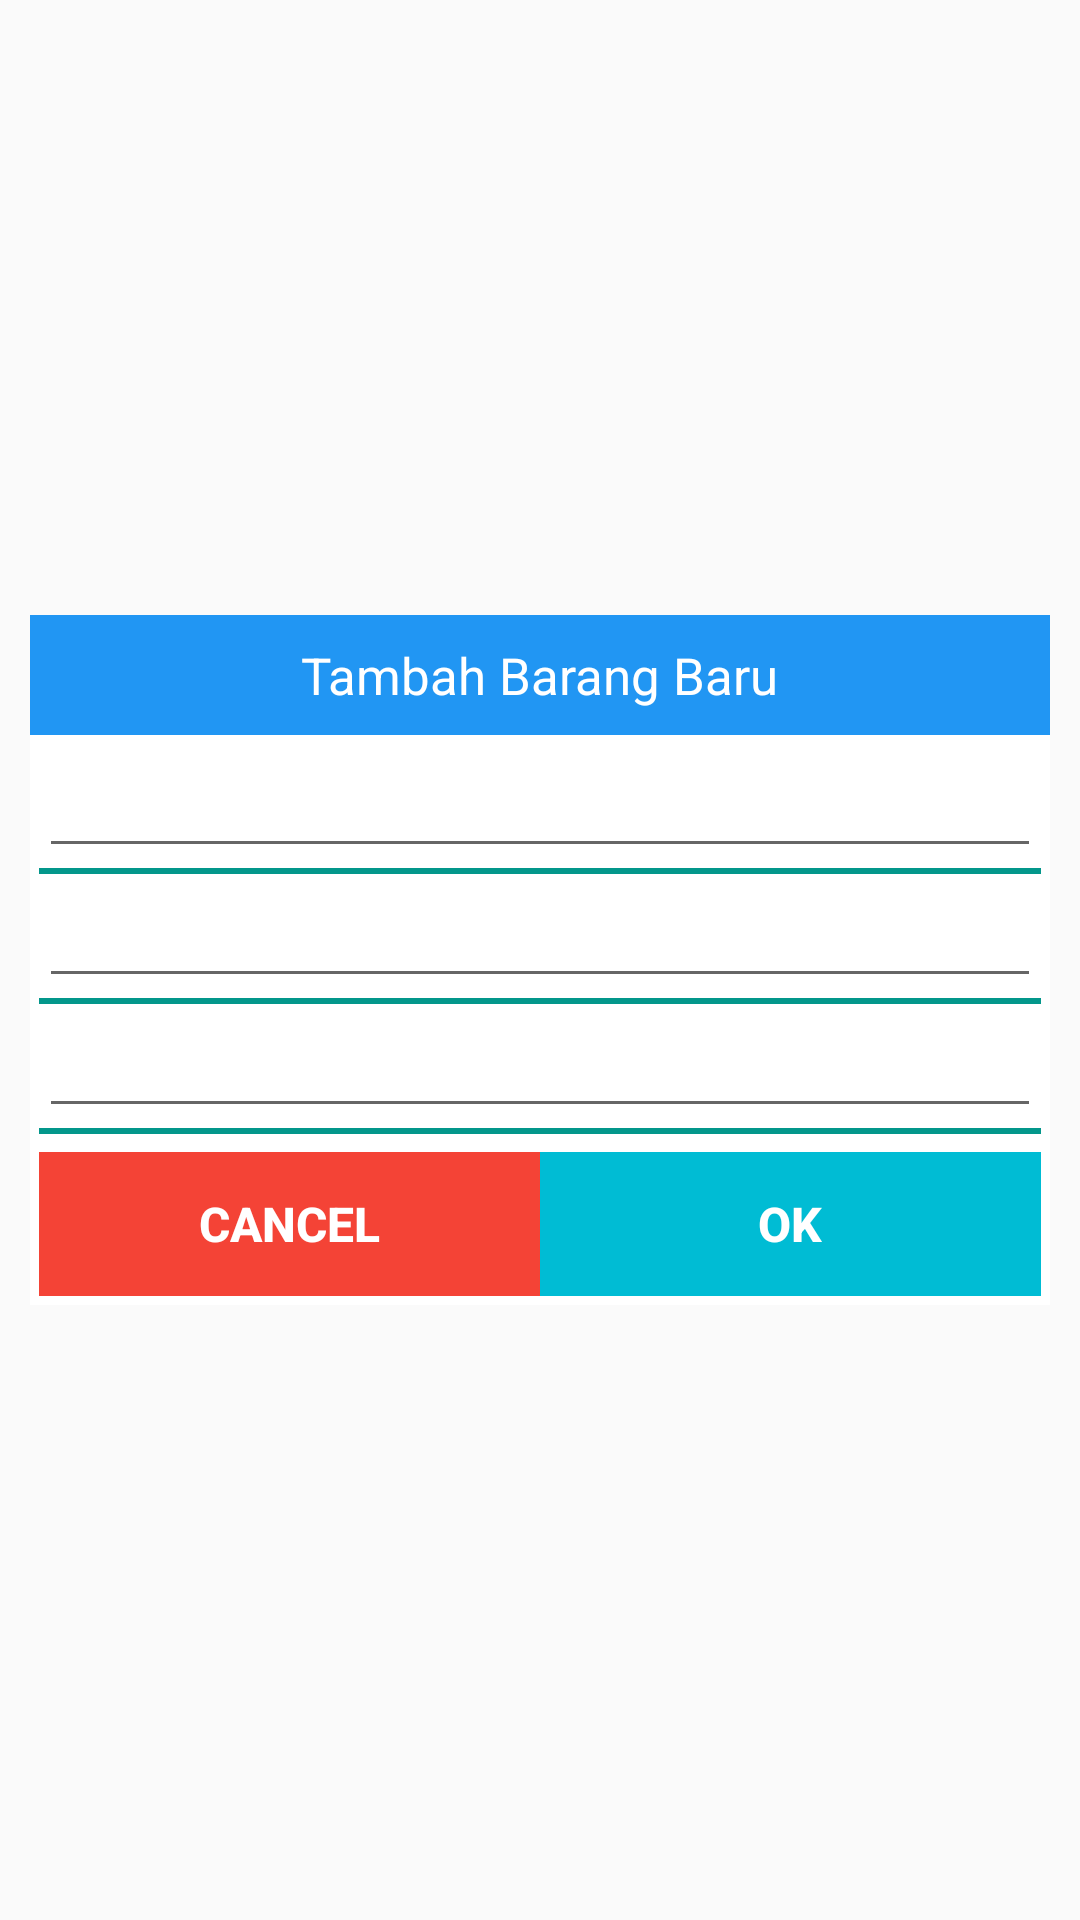

Produce the Android XML layout that renders to this screen, including the resource entries it uses.
<!-- AndroidManifest.xml: application theme Theme.TestKasirPintar -->
<!-- res/layout/custom_dialog.xml -->
<?xml version="1.0" encoding="utf-8"?>
<LinearLayout xmlns:tools="http://schemas.android.com/tools"
    android:orientation="vertical"
    xmlns:android="http://schemas.android.com/apk/res/android"
    android:layout_width="wrap_content"
    android:layout_height="wrap_content"
    android:gravity="center">

    <LinearLayout
        android:id="@+id/linearLayoutMainOtp"
        android:layout_height="wrap_content"
        android:orientation="vertical"
        android:visibility="visible"
        android:background="@color/white"
        android:layout_marginRight="10dp"
        android:layout_marginLeft="10dp"
        android:layout_width="match_parent">
        <LinearLayout
            android:layout_width="match_parent"
            android:layout_height="40dp"
            android:gravity="center"
            android:background="#2196F3">
            <TextView
                android:id="@+id/txt_header"
                android:layout_width="wrap_content"
                android:layout_height="wrap_content"
                android:textColor="@color/white"
                android:textSize="17sp"
                android:text="Tambah Barang Baru"/>
        </LinearLayout>

        <LinearLayout
            android:id="@+id/layoutTambahBarang"
            android:layout_width="fill_parent"
            android:layout_height="wrap_content"
            android:gravity="center"
            android:layout_gravity="center"
            android:layout_margin="3dp"
            android:background="@color/white"
            android:orientation="vertical">
            <EditText
                android:id="@+id/edtNamaBrg"
                android:gravity="center"
                android:singleLine="true"
                android:textStyle="bold"
                android:layout_height="wrap_content"
                android:layout_width="match_parent"/>
            <View
                android:layout_width="fill_parent"
                android:layout_height="2dp"
                android:background="#03978b" />
            <EditText
                android:id="@+id/edtKodeBrg"
                android:gravity="center"
                android:singleLine="true"
                android:textStyle="bold"
                android:layout_height="wrap_content"
                android:layout_width="match_parent"/>
            <View
                android:layout_width="fill_parent"
                android:layout_height="2dp"
                android:background="#03978b" />
            <EditText
                android:id="@+id/edtStok"
                android:gravity="center"
                android:singleLine="true"
                android:textStyle="bold"
                android:layout_height="wrap_content"
                android:layout_width="match_parent"/>
            <View
                android:layout_width="fill_parent"
                android:layout_height="2dp"
                android:background="#03978b" />

        </LinearLayout>


        <LinearLayout
            android:layout_width="fill_parent"
            android:layout_height="wrap_content"
            android:layout_marginTop="20dp"
            android:layout_margin="3dp">
            <Button
                android:id="@+id/cancelBtn"
                android:layout_width="fill_parent"
                android:layout_height="wrap_content"
                android:background="#F44336"
                android:onClick="true"
                android:gravity="center"
                android:text="CANCEL"
                android:textColor="@color/white"
                android:textSize="16sp"
                android:textStyle="bold"
                android:layout_weight="1"
                tools:ignore="OnClick" />

            <Button
                android:id="@+id/okBtn"
                android:layout_width="fill_parent"
                android:layout_height="wrap_content"
                android:background="#00BCD4"
                android:onClick="true"
                android:gravity="center"
                android:text="OK"
                android:textColor="@color/white"
                android:textSize="16sp"
                android:textStyle="bold"
                android:layout_weight="1"
                tools:ignore="OnClick" />
        </LinearLayout>
    </LinearLayout>

</LinearLayout>
<!-- resources referenced by this layout -->
<resources>
  <style name="Theme.TestKasirPintar" parent="Theme.AppCompat.Light.DarkActionBar">
          
          <item name="colorPrimary">@color/purple_500</item>
          <item name="colorPrimaryDark">@color/purple_700</item>
          <item name="colorAccent">@color/teal_200</item>
          
      </style>
  <!-- not gathered from this repository: default colours our renderer supplied (Android Studio template values) -->
  <color name="purple_500">#FF6200EE</color>
  <color name="purple_700">#FF3700B3</color>
  <color name="teal_200">#FF03DAC5</color>
  <color name="white">#FFFFFFFF</color>
</resources>
